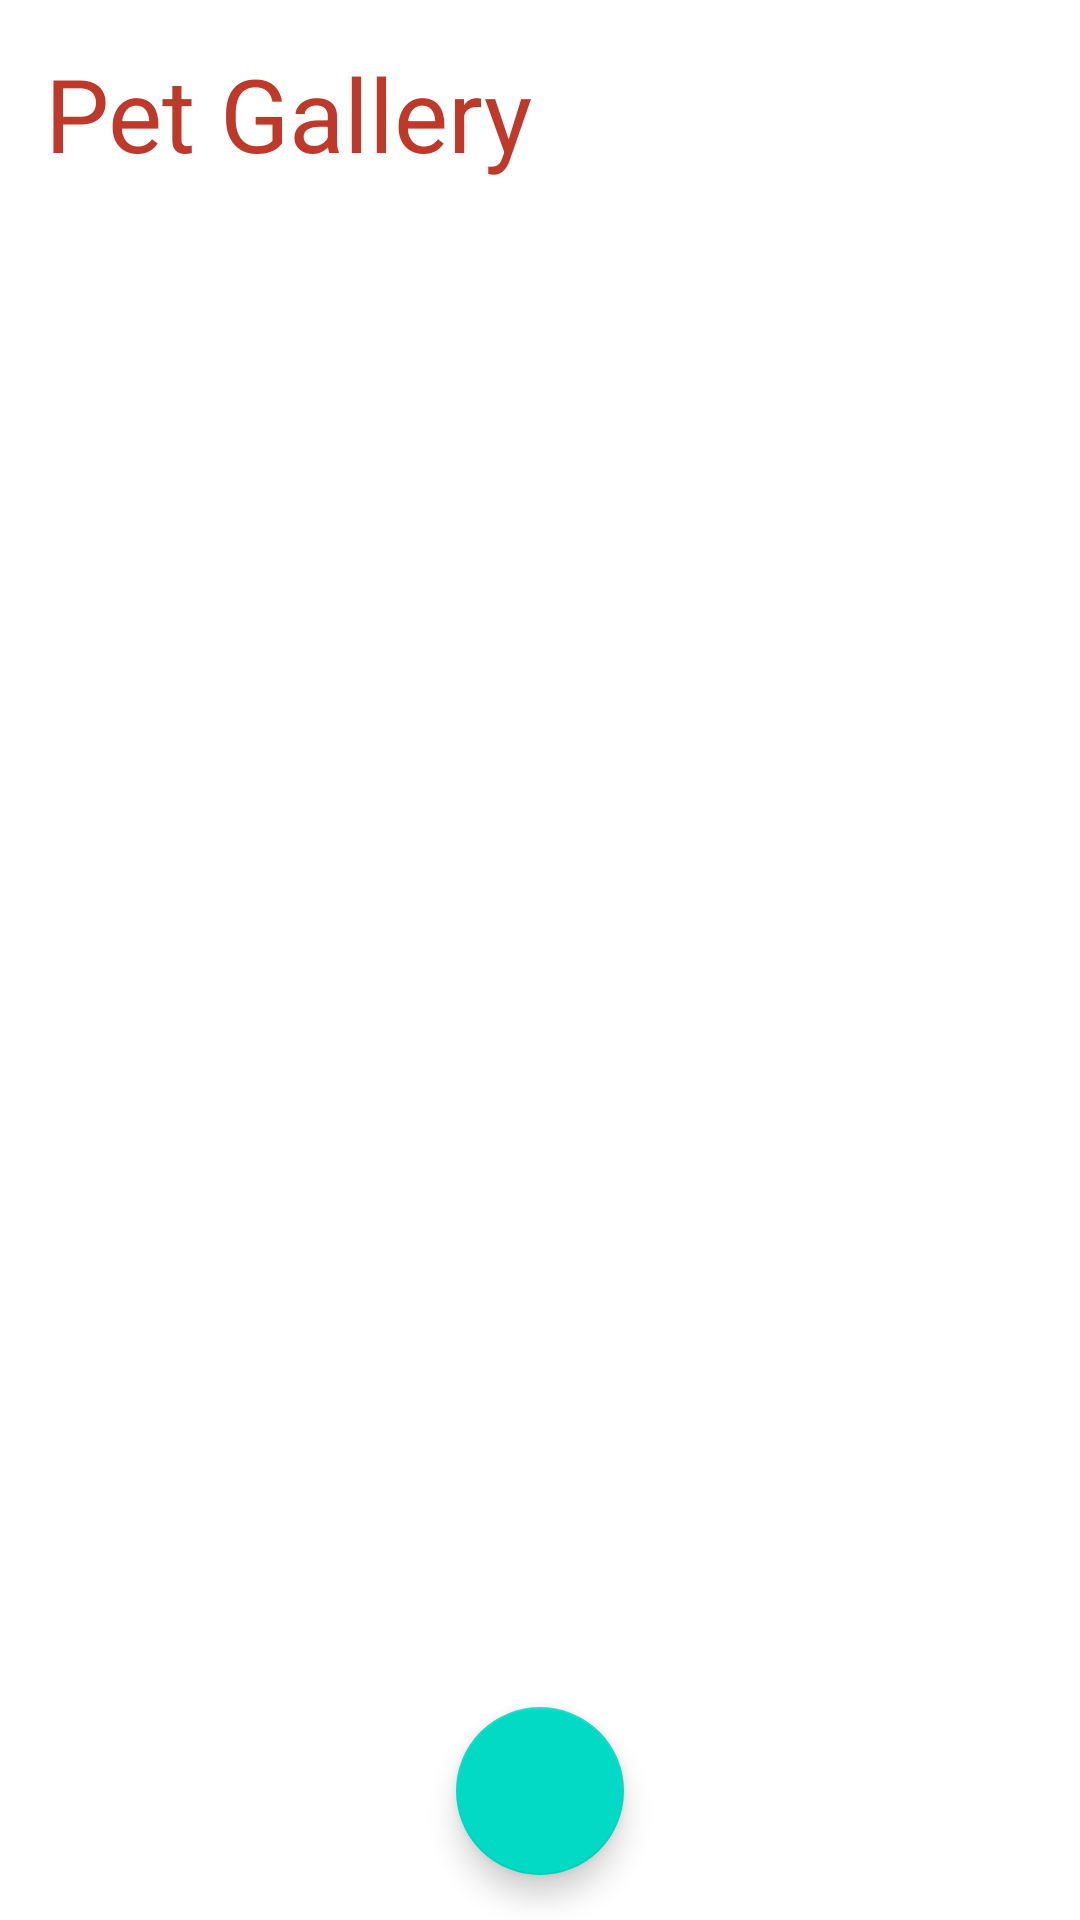

Layout XML and referenced resources for this Android screen:
<!-- AndroidManifest.xml: application theme Theme.Mobdevportfolio -->
<!-- res/layout/fragment_gallery.xml -->
<?xml version="1.0" encoding="utf-8"?>
<androidx.constraintlayout.widget.ConstraintLayout xmlns:android="http://schemas.android.com/apk/res/android"
    xmlns:app="http://schemas.android.com/apk/res-auto"
    xmlns:tools="http://schemas.android.com/tools"
    android:layout_width="match_parent"
    android:layout_height="match_parent"
    tools:context=".fragments.GalleryFragment">

    <com.google.android.material.floatingactionbutton.FloatingActionButton
        android:id="@+id/galleryButton"
        android:layout_width="wrap_content"
        android:layout_height="wrap_content"
        android:layout_marginBottom="15dp"
        android:clickable="true"
        android:src="@drawable/add"
        app:layout_constraintBottom_toBottomOf="@+id/photoRecycler"
        app:layout_constraintEnd_toEndOf="parent"
        app:layout_constraintStart_toStartOf="parent" />

    <androidx.recyclerview.widget.RecyclerView
        android:id="@+id/photoRecycler"
        android:layout_width="match_parent"
        android:layout_height="match_parent"
        android:layout_marginTop="70dp"
        app:layout_constraintBottom_toBottomOf="parent"
        app:layout_constraintEnd_toEndOf="parent"
        app:layout_constraintStart_toStartOf="parent"
        app:layout_constraintTop_toTopOf="parent"
        tools:listitem="@layout/gallery_row" />

    <TextView
        android:id="@+id/textView2"
        android:layout_width="wrap_content"
        android:layout_height="wrap_content"
        android:layout_marginStart="15dp"
        android:layout_marginTop="15dp"
        android:text="@string/pet_gallery"
        android:textColor="#bf392a"
        android:textSize="34sp"
        app:layout_constraintStart_toStartOf="parent"
        app:layout_constraintTop_toTopOf="parent" />
</androidx.constraintlayout.widget.ConstraintLayout>
<!-- res/layout/gallery_row.xml (included above) -->
<?xml version="1.0" encoding="utf-8"?>
<androidx.constraintlayout.widget.ConstraintLayout xmlns:android="http://schemas.android.com/apk/res/android"
    xmlns:app="http://schemas.android.com/apk/res-auto"
    xmlns:tools="http://schemas.android.com/tools"
    android:layout_width="wrap_content"
    android:layout_height="wrap_content"
    android:padding="5dp"
    android:id="@+id/photoRow">

    <ImageView
        android:id="@+id/photo"
        android:layout_width="120dp"
        android:layout_height="120dp"
        android:layout_marginStart="5dp"
        android:layout_marginBottom="5dp"
        app:layout_constraintBottom_toBottomOf="parent"
        app:layout_constraintStart_toStartOf="parent"
        app:srcCompat="@drawable/photo_library" />

</androidx.constraintlayout.widget.ConstraintLayout>
<!-- resources referenced by this layout -->
<resources>
  <string name="pet_gallery">Pet Gallery</string>
  <style name="Theme.Mobdevportfolio" parent="Theme.MaterialComponents.DayNight.NoActionBar">
          
          <item name="colorPrimary">@color/purple_500</item>
          <item name="colorPrimaryVariant">@color/purple_700</item>
          <item name="colorOnPrimary">@color/white</item>
          
          <item name="colorSecondary">@color/teal_200</item>
          <item name="colorSecondaryVariant">@color/teal_700</item>
          <item name="colorOnSecondary">@color/black</item>
          
          <item name="android:statusBarColor" tools:targetApi="l">?attr/colorPrimaryVariant</item>
          
      </style>
  <color name="purple_500">#bf392a</color>
  <color name="purple_700">#bf392a</color>
  <color name="white">#FFFFFFFF</color>
  <color name="teal_200">#FF03DAC5</color>
  <color name="teal_700">#FF018786</color>
  <color name="black">#FF000000</color>
</resources>
